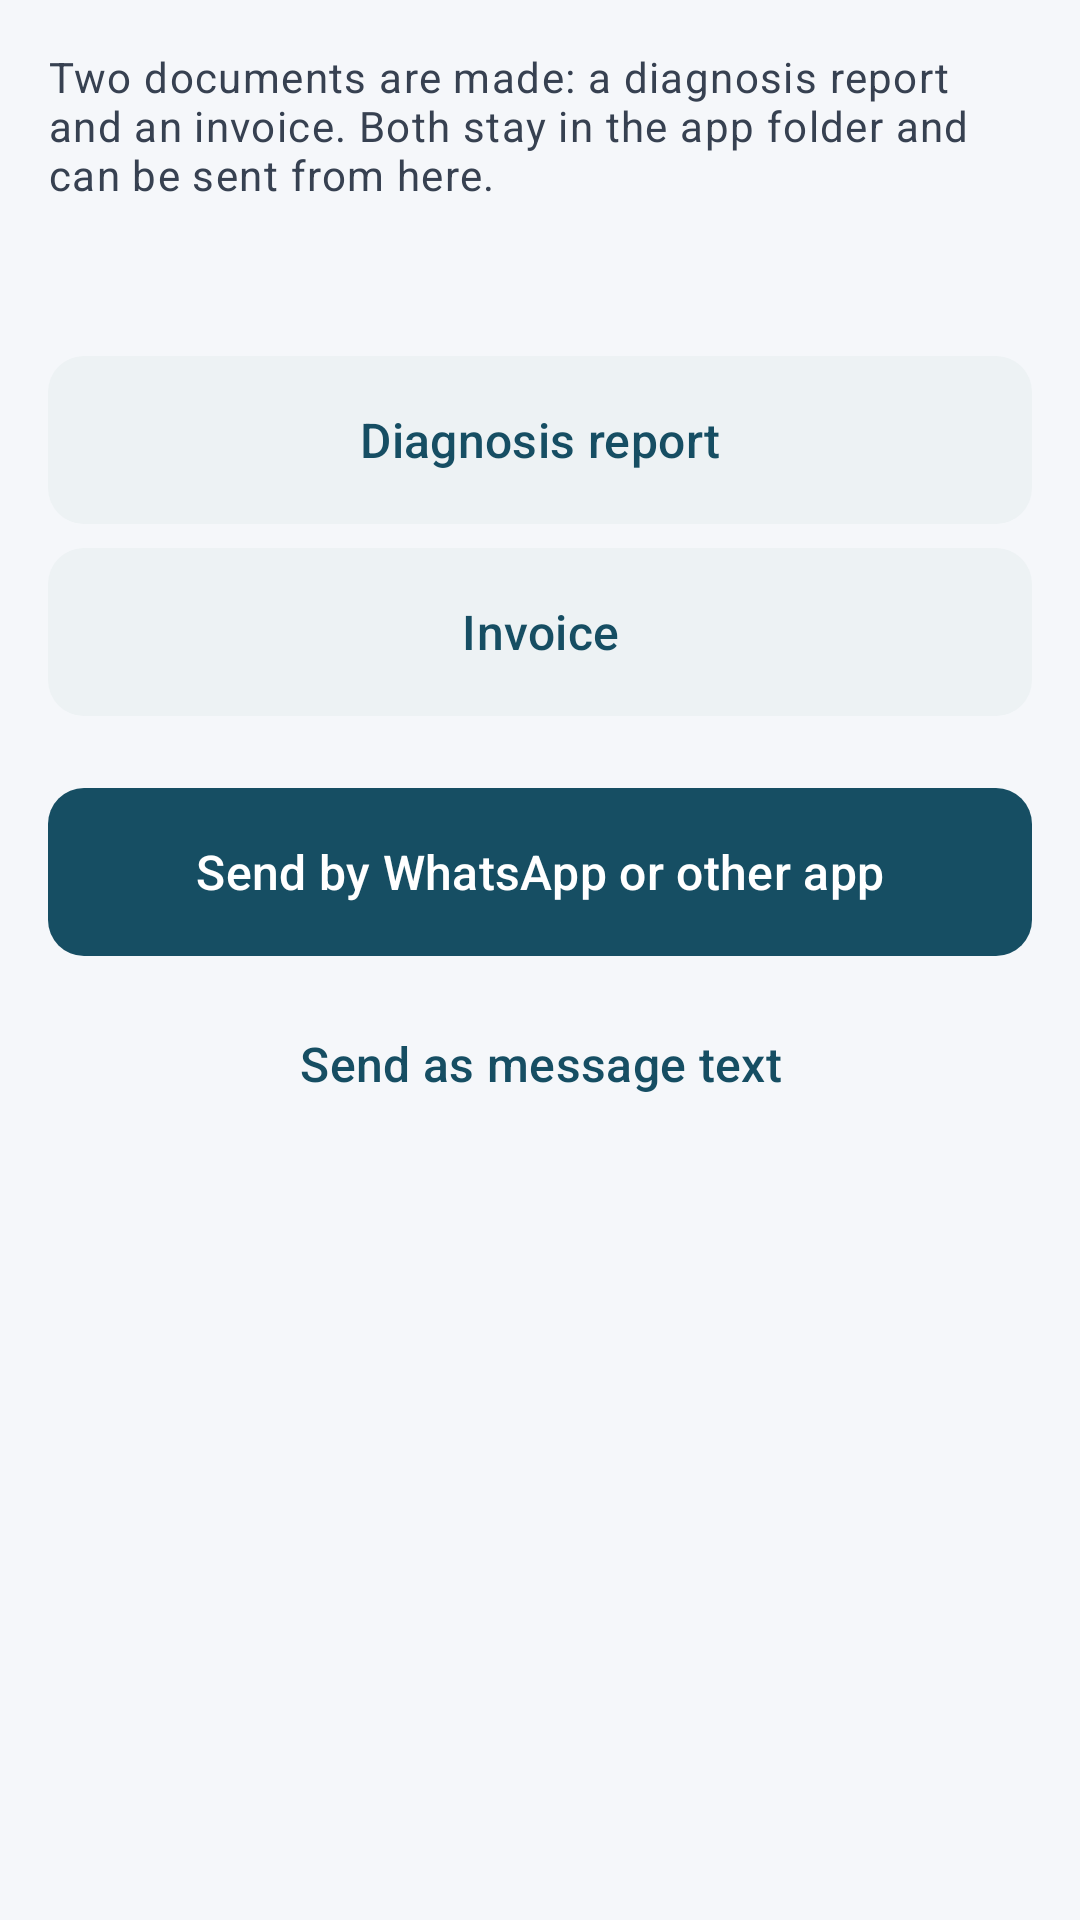

This screen was rendered from an Android layout file. Write that file and the resources it references.
<!-- AndroidManifest.xml: application theme AppTheme -->
<!-- res/layout/workshop_pdf.xml -->
<?xml version="1.0" encoding="utf-8"?>
<ScrollView xmlns:android="http://schemas.android.com/apk/res/android"
    android:layout_width="match_parent"
    android:layout_height="match_parent"
    android:background="@color/workshop_page_background">

    <LinearLayout
        android:layout_width="match_parent"
        android:layout_height="wrap_content"
        android:orientation="vertical"
        android:paddingStart="@dimen/ui_screen_padding_horizontal"
        android:paddingTop="@dimen/ui_screen_padding_top"
        android:paddingEnd="@dimen/ui_screen_padding_horizontal"
        android:paddingBottom="@dimen/ui_screen_padding_bottom">

        <TextView
            android:layout_width="match_parent"
            android:layout_height="wrap_content"
            android:text="@string/workshop_pdf_intro"
            android:textAppearance="@style/WorkshopHomeHelper" />

        <TextView
            android:id="@+id/workshop_pdf_state"
            android:layout_width="match_parent"
            android:layout_height="wrap_content"
            android:layout_marginTop="16dp"
            android:textAppearance="@style/WorkshopHomeHelper" />

        <com.google.android.material.button.MaterialButton
            android:id="@+id/workshop_pdf_report"
            style="@style/UiButton.Secondary"
            android:layout_width="match_parent"
            android:layout_height="wrap_content"
            android:layout_marginTop="16dp"
            android:minHeight="@dimen/ui_touch_primary"
            android:text="@string/workshop_pdf_report" />

        <com.google.android.material.button.MaterialButton
            android:id="@+id/workshop_pdf_invoice"
            style="@style/UiButton.Secondary"
            android:layout_width="match_parent"
            android:layout_height="wrap_content"
            android:layout_marginTop="@dimen/ui_space_2"
            android:minHeight="@dimen/ui_touch_primary"
            android:text="@string/workshop_pdf_invoice" />

        <com.google.android.material.button.MaterialButton
            android:id="@+id/workshop_pdf_share"
            style="@style/UiButton"
            android:layout_width="match_parent"
            android:layout_height="wrap_content"
            android:layout_marginTop="@dimen/ui_space_6"
            android:minHeight="@dimen/ui_touch_primary"
            android:text="@string/workshop_pdf_share" />

        <com.google.android.material.button.MaterialButton
            android:id="@+id/workshop_pdf_share_text"
            style="@style/UiButton.Text"
            android:layout_width="match_parent"
            android:layout_height="wrap_content"
            android:layout_marginTop="@dimen/ui_space_2"
            android:minHeight="@dimen/ui_touch_primary"
            android:text="@string/workshop_pdf_share_text" />
    </LinearLayout>
</ScrollView>
<!-- resources referenced by this layout -->
<resources>
  <color name="workshop_page_background">#F5F7FA</color>
  <dimen name="ui_screen_padding_bottom">24dp</dimen>
  <dimen name="ui_screen_padding_horizontal">16dp</dimen>
  <dimen name="ui_screen_padding_top">16dp</dimen>
  <dimen name="ui_space_2">8dp</dimen>
  <dimen name="ui_space_6">24dp</dimen>
  <dimen name="ui_touch_primary">56dp</dimen>
  <string name="workshop_pdf_intro">Two documents are made: a diagnosis report and an invoice. Both stay in the app folder and can be sent from here.</string>
  <string name="workshop_pdf_invoice">Invoice</string>
  <string name="workshop_pdf_report">Diagnosis report</string>
  <string name="workshop_pdf_share">Send by WhatsApp or other app</string>
  <string name="workshop_pdf_share_text">Send as message text</string>
  <style name="WorkshopHomeHelper" parent="UiText.Meta" />
  <style name="AppTheme" parent="AppTheme.Base" />
  <dimen name="ui_space_4">16dp</dimen>
  <dimen name="ui_space_3">12dp</dimen>
  <dimen name="ui_card_corner">12dp</dimen>
  <color name="workshop_primary">#164E63</color>
  <color name="workshop_on_primary">#FFFFFF</color>
  <color name="workshop_surface_variant">#EDF2F4</color>
  <dimen name="ui_touch_min">48dp</dimen>
  <style name="UiText.Meta" parent="TextAppearance.Material3.BodySmall">
          <item name="android:textColor">@color/workshop_secondary_text</item>
          <item name="android:textSize">14sp</item>
      </style>
  <color name="workshop_secondary_text">#374151</color>
  <style name="UiScrollView" parent="@android:style/Widget.ScrollView">
          <item name="android:scrollbars">none</item>
          <item name="android:scrollbarThumbVertical">@null</item>
          <item name="android:scrollbarTrackVertical">@null</item>
      </style>
  <style name="UiHorizontalScrollView" parent="">
          <item name="android:scrollbars">none</item>
          <item name="android:scrollbarThumbHorizontal">@null</item>
          <item name="android:scrollbarTrackHorizontal">@null</item>
      </style>
  <color name="workshop_on_surface">#111827</color>
  <color name="workshop_surface">#FFFFFF</color>
  <color name="workshop_outline">#64748B</color>
  <color name="workshop_divider">#DAE2E8</color>
  <color name="workshop_status_danger_text">#7F1D1D</color>
  <color name="workshop_status_danger_surface">#FEE2E2</color>
  <color name="workshop_ripple">#33164E63</color>
  <style name="WorkshopActionBar" parent="Widget.AppCompat.ActionBar.Solid">
          <item name="background">@color/workshop_surface_variant</item>
          <item name="titleTextStyle">@style/UiActionBarTitle</item>
      </style>
  <style name="UiPreferenceTheme" parent="PreferenceThemeOverlay">
          <item name="preferenceCategoryTitleTextColor">@color/workshop_primary</item>
          <item name="android:textColorPrimary">@color/workshop_on_surface</item>
          <item name="android:textColorSecondary">@color/workshop_secondary_text</item>
          <item name="colorAccent">@color/workshop_primary</item>
      </style>
  <dimen name="ui_field_gap">12dp</dimen>
  <style name="UiActionBarTitle" parent="TextAppearance.AppCompat.Widget.ActionBar.Title">
          <item name="android:textColor">@color/workshop_on_surface</item>
          <item name="android:textSize">20sp</item>
          <item name="android:textStyle">bold</item>
      </style>
  <style name="UiDialogShape" parent="">
          <item name="cornerFamily">rounded</item>
          <item name="cornerSize">@dimen/ui_card_corner_large</item>
      </style>
  <!-- drawable ic_spinner_arrow (drawable) -->
  <vector xmlns:android="http://schemas.android.com/apk/res/android"
      android:width="24dp" android:height="24dp"
      android:viewportWidth="24" android:viewportHeight="24">
      <path android:fillColor="@color/workshop_secondary_text"
          android:pathData="M7.4,9.6L12,14.2l4.6,-4.6L18,11l-6,6l-6,-6z" />
  </vector>
  <dimen name="ui_card_corner_large">16dp</dimen>
</resources>
